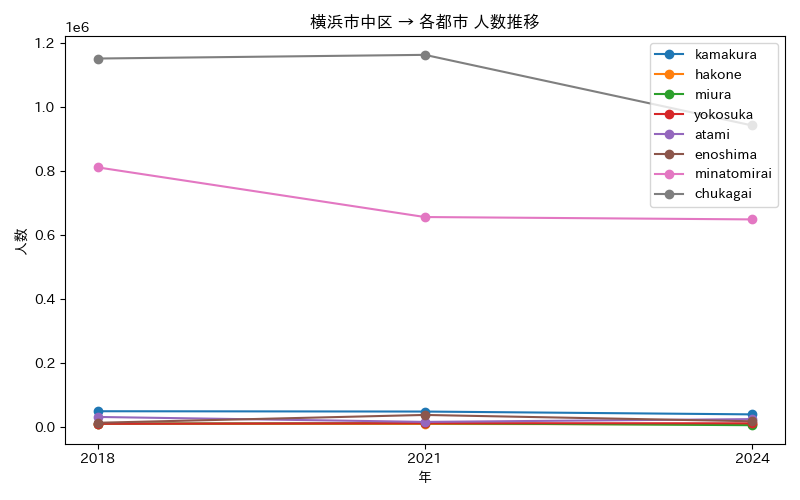

The table this chart was drawn from, first rows:
年, atami, chukagai, enoshima, hakone, kamakura, minatomirai, miura, yokosuka
2018, 31091, 1152151, 12845, 9689, 48988, 811784, 10339, 9741
2021, 15604, 1163645, 37342, 9205, 47965, 656362, 11423, 11558
2024, 24356, 942734, 17533, 8008, 39133, 648952, 5260, 11249
